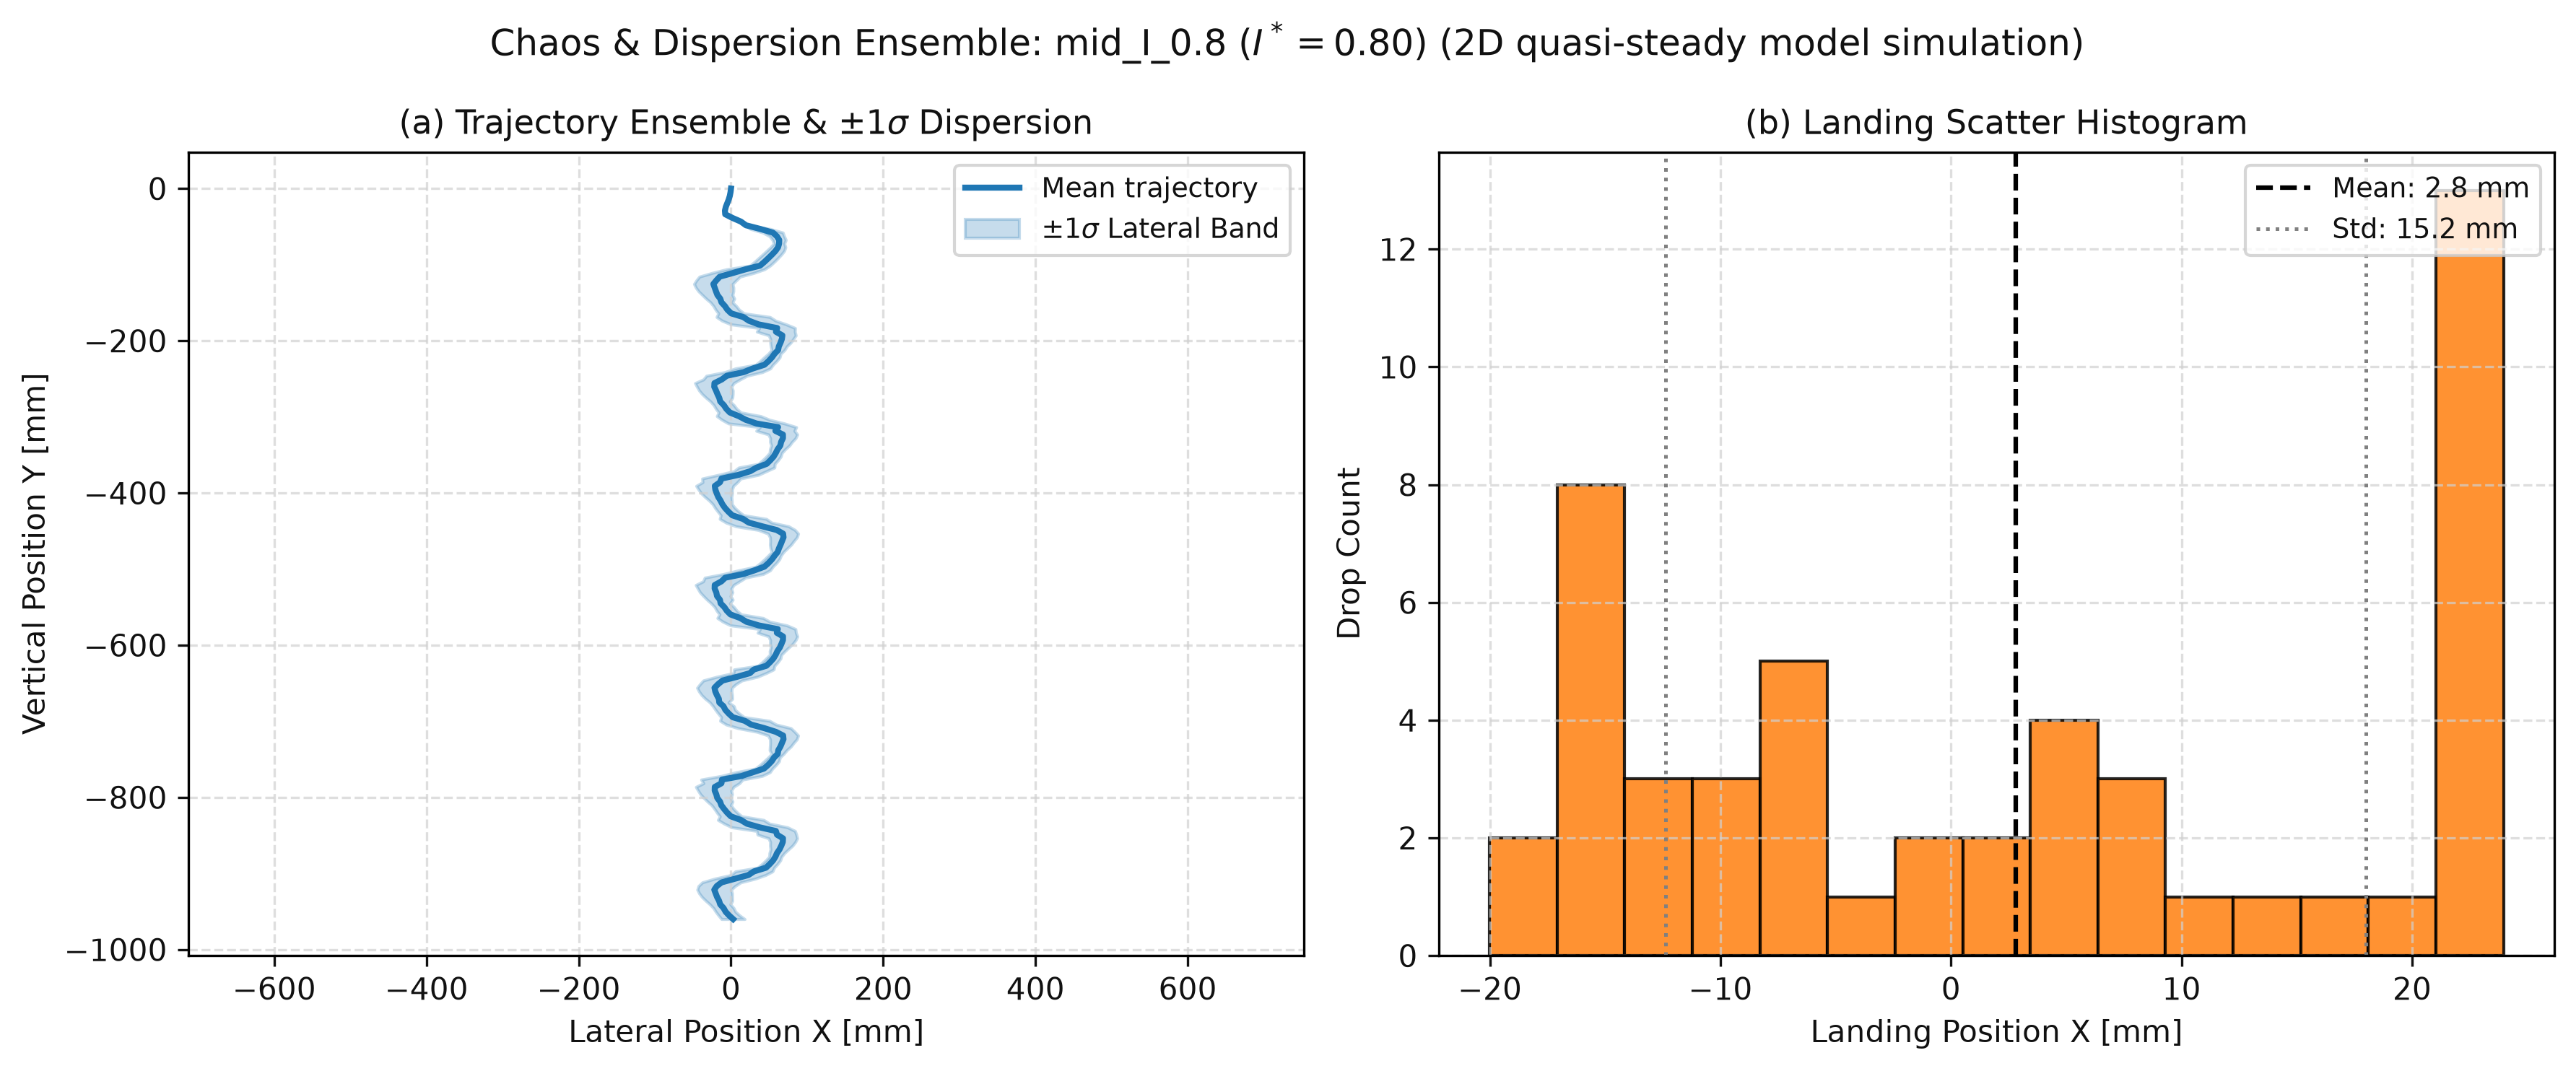

The table this chart was drawn from, first rows:
drop_index, landing_X_mm
1, 0.5496
2, -7.992
3, 23.97
4, 23.55
5, 7.883
6, 3.954
7, -14.52
8, -12.59
9, -3.675
10, 1.554
11, -8.187
12, -20.01
13, 21.84
14, 10.18
15, 0.3522
16, -8.967
17, 23.9
18, 22.91
19, 8.792
20, -0.9014
21, 22.09
22, 21.52
23, 20
24, 4.627
25, 23.86
26, -14.98
27, 23.87
28, 12.98
29, -16.74
30, 3.994
31, -11.62
32, -15.21
33, 23.79
34, -13.31
35, -6.193
36, -5.922
37, -15.09
38, -14.99
39, 23.36
40, 16
41, -15.4
42, -16.45
43, -8.626
44, -6.557
45, -20.02
46, -8.895
47, 23.65
48, 23.61
49, 5.379
50, 8.64
